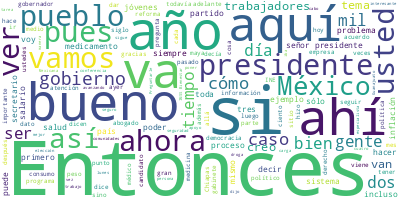

Values plotted in this chart, from the file beside it:
Participante, Texto, Sentimiento, Palabras, Dia, Mes, Anio
PRESIDENTE ANDRES MANUEL LOPEZ OBRADOR, Buenos días. ¡Ánimo!, 0.0, 3, 08, 06, 2023
PRESIDENTE ANDRES MANUEL LOPEZ OBRADOR, Un gusto que esté aquí Miguel con nosotr…, 0.0, 14, 08, 06, 2023
PRESIDENTE ANDRES MANUEL LOPEZ OBRADOR, Empezamos con un informe sobre el rescat…, 0.0, 81, 08, 06, 2023
DIEGO PRIETO HERNADEZ, ?Muchas gracias, señor presidente. Muy b…, 0.0, 29, 08, 06, 2023
DIEGO PRIETO HERNADEZ, Seguimos adelante con el trabajo de estu…, 0.0, 85, 08, 06, 2023
DIEGO PRIETO HERNADEZ, En cuanto al salvamento arqueológico, co…, 0.0, 59, 08, 06, 2023
DIEGO PRIETO HERNADEZ, En el tramo 6 es donde tenemos todavía u…, 0.0, 61, 08, 06, 2023
DIEGO PRIETO HERNADEZ, Como ustedes ven, el incremento en la re…, 0.0, 38, 08, 06, 2023
DIEGO PRIETO HERNADEZ, En cuanto a bienes inmuebles, hemos recu…, 0.0, 38, 08, 06, 2023
DIEGO PRIETO HERNADEZ, El número es increíble, es una inmensa c…, 0.0, 57, 08, 06, 2023
DIEGO PRIETO HERNADEZ, En cuanto a fragmentos de cerámica, cono…, 0.0, 53, 08, 06, 2023
DIEGO PRIETO HERNADEZ, En cuanto a bienes muebles relativamente…, 0.0, 76, 08, 06, 2023
DIEGO PRIETO HERNADEZ, Pero el trabajo no termina allí; también…, 0.0, 153, 08, 06, 2023
DIEGO PRIETO HERNADEZ, Hay egresados de la Universidad Autónoma…, 0.0, 138, 08, 06, 2023
DIEGO PRIETO HERNADEZ, La tarea de mejora de zonas arqueológica…, 0.0, 49, 08, 06, 2023
DIEGO PRIETO HERNADEZ, Y nos vamos a referir ahora a un sitio a…, 0.0, 70, 08, 06, 2023
DIEGO PRIETO HERNADEZ, (INICIA VIDEO), 0.0, 2, 08, 06, 2023
PREGUNTA, ?En la costa del Caribe mexicano, al nor…, 0.0, 127, 08, 06, 2023
PREGUNTA, Se presume que su nombre original pudo s…, 0.0, 69, 08, 06, 2023
PREGUNTA, Por su ubicación en la costa oriental de…, 0.0, 49, 08, 06, 2023
PREGUNTA, Su arquitectura no es tan majestuosa com…, 0.0, 67, 08, 06, 2023
PREGUNTA, Entre los vestigios ha sido posible enco…, 0.0, 16, 08, 06, 2023
PREGUNTA, Entre las estructuras que lograron sobre…, 0.0, 84, 08, 06, 2023
PREGUNTA, A principios del siglo XX el castillo fu…, 0.0, 51, 08, 06, 2023
PREGUNTA, En los años 60 del siglo pasado el sitio…, 0.0, 118, 08, 06, 2023
PREGUNTA, El proyecto para este interesante puerto…, 0.0, 70, 08, 06, 2023
PREGUNTA, De esta manera, acreditamos que la moder…, 0.0, 75, 08, 06, 2023
DIEGO PRIETO HERNADEZ, ?Es todo. Muchas gracias., 0.0, 4, 08, 06, 2023
PRESIDENTE ANDRES MANUEL LOPEZ OBRADOR, ?Muy bien. Vamos., 0.0, 3, 08, 06, 2023
PRESIDENTE ANDRES MANUEL LOPEZ OBRADOR, Nada más dos buenas noticias, buenas not…, 0.0, 7, 08, 06, 2023
PRESIDENTE ANDRES MANUEL LOPEZ OBRADOR, Hoy el Inegi da a conocer el informe sob…, 0.0, 34, 08, 06, 2023
PRESIDENTE ANDRES MANUEL LOPEZ OBRADOR, Recordemos que, después de la pandemia, …, 0.0, 52, 08, 06, 2023
PRESIDENTE ANDRES MANUEL LOPEZ OBRADOR, Nosotros hicimos un acuerdo con producto…, 0.0, 47, 08, 06, 2023
PRESIDENTE ANDRES MANUEL LOPEZ OBRADOR, Y agradecerles a los centros comerciales…, 0.0, 34, 08, 06, 2023
PRESIDENTE ANDRES MANUEL LOPEZ OBRADOR, Recuerden que cuando hay inflación se af…, 0.0, 37, 08, 06, 2023
PRESIDENTE ANDRES MANUEL LOPEZ OBRADOR, Y la otra buena noticia pues es que sigu…, 0.0, 65, 08, 06, 2023
PRESIDENTE ANDRES MANUEL LOPEZ OBRADOR, Son buenas noticias, está fortalecida la…, 0.0, 12, 08, 06, 2023
PRESIDENTE ANDRES MANUEL LOPEZ OBRADOR, ?Sí, estamos trabajando con todos los pa…, 0.0, 24, 08, 06, 2023
PRESIDENTE ANDRES MANUEL LOPEZ OBRADOR, Muy bien, vamos., 0.0, 3, 08, 06, 2023
PREGUNTA, ?Gracias, señor presidente, buenos días., 0.0, 5, 08, 06, 2023
PREGUNTA, Soy José Antonio Morales, de?Grupo?ACIR., 0.0, 7, 08, 06, 2023
PREGUNTA, Hace un año exactamente en este mismo lu…, 0.0, 44, 08, 06, 2023
PREGUNTA, Y en esa fecha usted me dijo que exactam…, 0.0, 142, 08, 06, 2023
PREGUNTA, ¿Qué nos falta, señor presidente?, 0.0, 5, 08, 06, 2023
PRESIDENTE ANDRES MANUEL LOPEZ OBRADOR, ?Pues un poco más de tiempo y seguir res…, 0.0, 61, 08, 06, 2023
PRESIDENTE ANDRES MANUEL LOPEZ OBRADOR, Entonces, ¿por qué es un problema estruc…, 0.0, 69, 08, 06, 2023
PRESIDENTE ANDRES MANUEL LOPEZ OBRADOR, Primero, porque están en proceso, ya muc…, 0.0, 52, 08, 06, 2023
PRESIDENTE ANDRES MANUEL LOPEZ OBRADOR, Lo segundo es que se aumentaron las beca…, 0.0, 39, 08, 06, 2023
PRESIDENTE ANDRES MANUEL LOPEZ OBRADOR, Lo tercero es que estamos contratando es…, 0.0, 42, 08, 06, 2023
PRESIDENTE ANDRES MANUEL LOPEZ OBRADOR, Y el punto cuatro, que es muy interesant…, 0.0, 69, 08, 06, 2023
PREGUNTA, ?¿Cuántos van?, 0.0, 2, 08, 06, 2023
PRESIDENTE ANDRES MANUEL LOPEZ OBRADOR, ?Creo que… A ver si nos da el dato Zoé, …, 0.0, 19, 08, 06, 2023
PRESIDENTE ANDRES MANUEL LOPEZ OBRADOR, Me decía Zoé, y tiene razón, yo aprovech…, 0.0, 65, 08, 06, 2023
PRESIDENTE ANDRES MANUEL LOPEZ OBRADOR, Dos, lo del abasto de medicamentos era u…, 0.0, 56, 08, 06, 2023
PRESIDENTE ANDRES MANUEL LOPEZ OBRADOR, Aquí se ha dado a conocer. A ver si tene…, 0.0, 77, 08, 06, 2023
PRESIDENTE ANDRES MANUEL LOPEZ OBRADOR, Entonces, nos costó muchísimo. Bueno, un…, 0.0, 23, 08, 06, 2023
PREGUNTA, ?Acaba de comprar medicinas asegurando e…, 0.0, 14, 08, 06, 2023
PRESIDENTE ANDRES MANUEL LOPEZ OBRADOR, ?Sí, ya llevamos dos años; digo, ya tene…, 0.0, 12, 08, 06, 2023
PREGUNTA, ?Ese es un punto en el que me quiero det…, 0.0, 80, 08, 06, 2023
PREGUNTA, Se quejan por dos cosas fundamentalmente…, 0.0, 6, 08, 06, 2023
... 391 more rows
